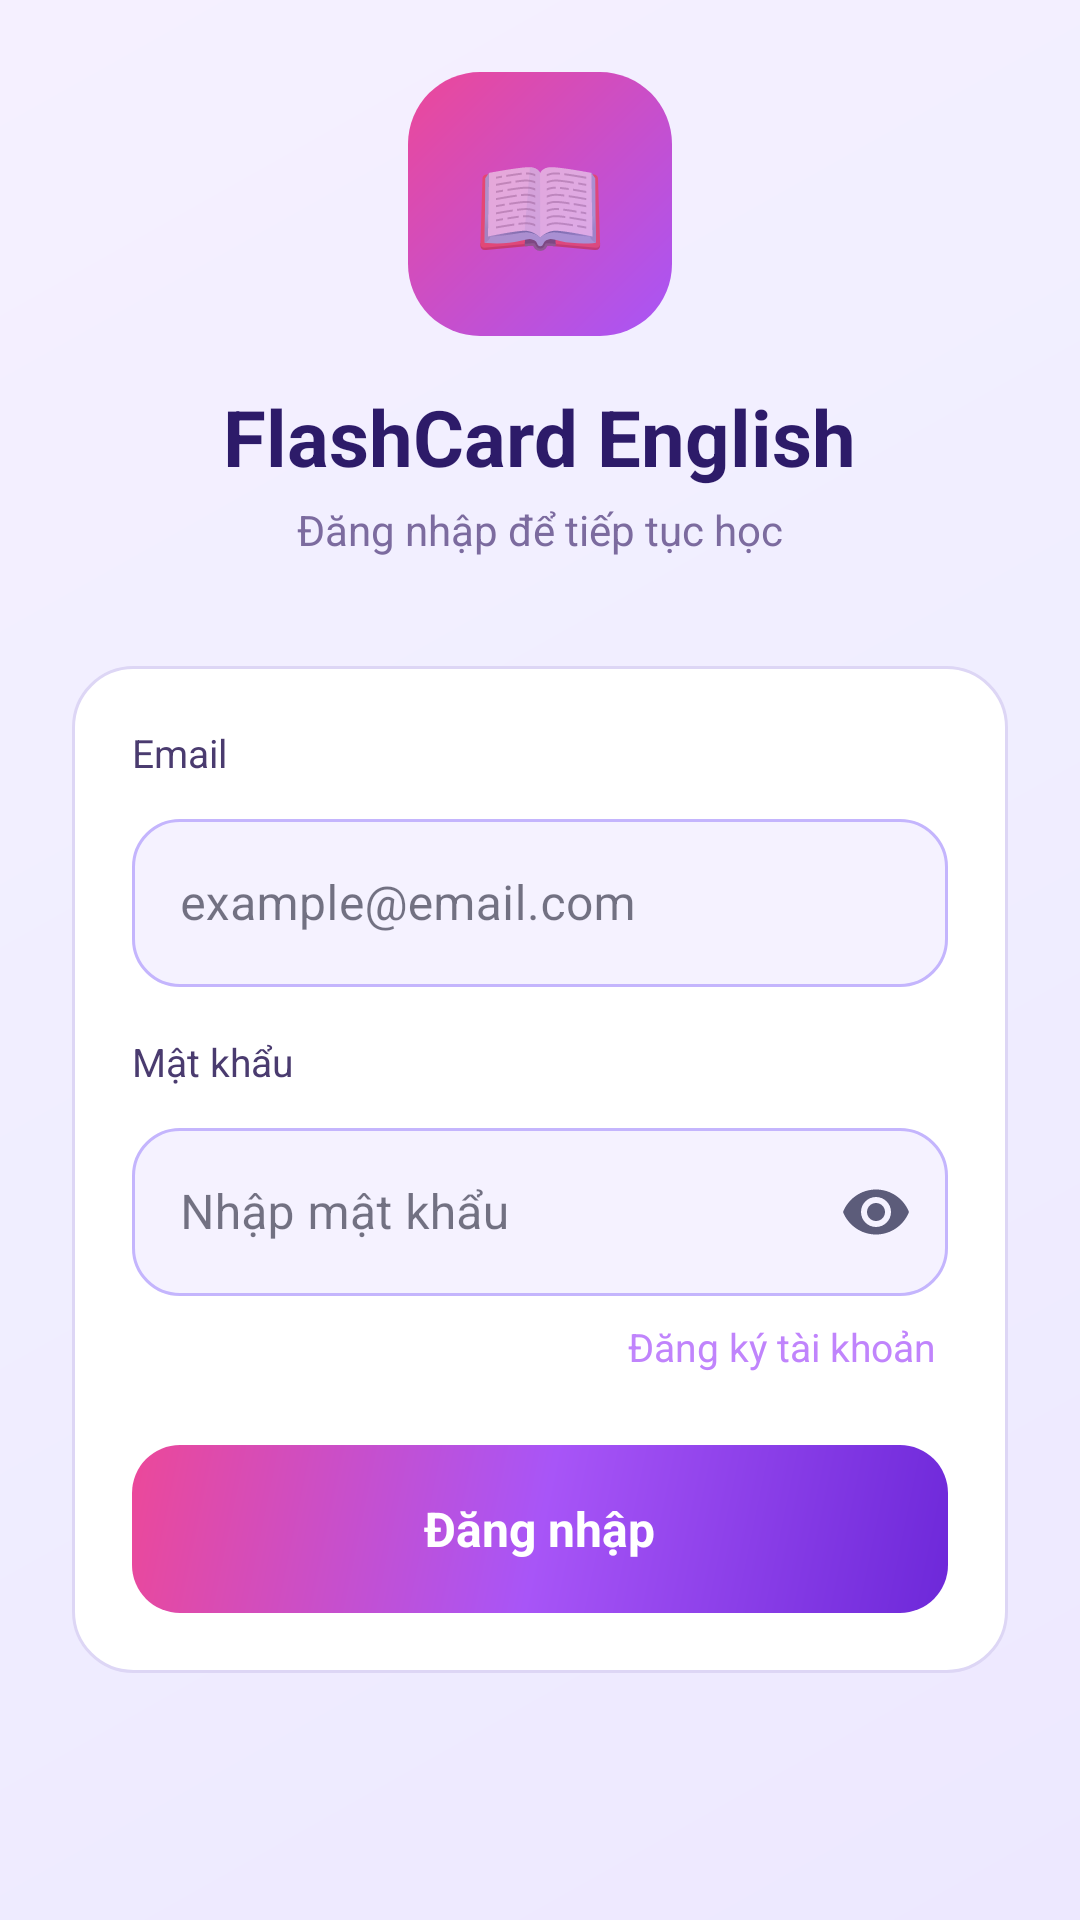

This screen was rendered from an Android layout file. Write that file and the resources it references.
<!-- AndroidManifest.xml: application theme Theme.FlashcardApp -->
<!-- res/layout/fragment_login.xml -->
<?xml version="1.0" encoding="utf-8"?>
<ScrollView
    xmlns:android="http://schemas.android.com/apk/res/android"
    android:layout_width="match_parent"
    android:layout_height="match_parent"
    android:background="@drawable/bg_gradient_dark"
    android:fillViewport="true">

    <LinearLayout
        android:layout_width="match_parent"
        android:layout_height="wrap_content"
        android:orientation="vertical"
        android:padding="24dp"
        android:paddingTop="60dp">

        
        <LinearLayout
            android:id="@+id/ivLogo"
            android:layout_width="match_parent"
            android:layout_height="wrap_content"
            android:orientation="vertical"
            android:gravity="center"
            android:layout_marginBottom="36dp">

            <LinearLayout
                android:layout_width="88dp"
                android:layout_height="88dp"
                android:background="@drawable/bg_logo"
                android:gravity="center"
                android:layout_marginBottom="16dp">

                <TextView
                    android:layout_width="wrap_content"
                    android:layout_height="wrap_content"
                    android:text="📖"
                    android:textSize="36sp"/>
            </LinearLayout>

            <TextView
                android:layout_width="wrap_content"
                android:layout_height="wrap_content"
                android:text="FlashCard English"
                android:textColor="@color/auth_text_title"
                android:textSize="26sp"
                android:textStyle="bold"/>

            <TextView
                android:layout_width="wrap_content"
                android:layout_height="wrap_content"
                android:text="Đăng nhập để tiếp tục học"
                android:textColor="@color/auth_text_subtitle"
                android:textSize="14sp"
                android:layout_marginTop="4dp"/>
        </LinearLayout>

        
        <LinearLayout
            android:id="@+id/cardForm"
            android:layout_width="match_parent"
            android:layout_height="wrap_content"
            android:orientation="vertical"
            android:background="@drawable/bg_card_dark"
            android:padding="20dp">

            
            <TextView
                android:layout_width="wrap_content"
                android:layout_height="wrap_content"
                android:text="Email"
                android:textColor="@color/auth_text_label"
                android:textSize="13sp"
                android:layout_marginBottom="8dp"/>

            <com.google.android.material.textfield.TextInputLayout
                android:layout_width="match_parent"
                android:layout_height="wrap_content"
                style="@style/InputStyle"
                android:layout_marginBottom="16dp">

                <com.google.android.material.textfield.TextInputEditText
                    android:id="@+id/etEmail"
                    android:layout_width="match_parent"
                    android:layout_height="56dp"
                    android:hint="example@email.com"
                    android:inputType="textEmailAddress"
                    android:textColor="@color/text_primary"
                    android:textColorHint="@color/text_hint"/>
            </com.google.android.material.textfield.TextInputLayout>

            
            <TextView
                android:layout_width="wrap_content"
                android:layout_height="wrap_content"
                android:text="Mật khẩu"
                android:textColor="@color/auth_text_label"
                android:textSize="13sp"
                android:layout_marginBottom="8dp"/>

            <com.google.android.material.textfield.TextInputLayout
                android:layout_width="match_parent"
                android:layout_height="wrap_content"
                style="@style/InputStyle"
                app:endIconMode="password_toggle"
                android:layout_marginBottom="4dp"
                xmlns:app="http://schemas.android.com/apk/res-auto">

                <com.google.android.material.textfield.TextInputEditText
                    android:id="@+id/etPassword"
                    android:layout_width="match_parent"
                    android:layout_height="56dp"
                    android:hint="Nhập mật khẩu"
                    android:inputType="textPassword"
                    android:textColor="@color/text_primary"
                    android:textColorHint="@color/text_hint"/>
            </com.google.android.material.textfield.TextInputLayout>

            
            <LinearLayout
                android:layout_width="match_parent"
                android:layout_height="wrap_content"
                android:orientation="horizontal"
                android:gravity="end"
                android:layout_marginBottom="20dp">

                <TextView
                    android:id="@+id/tvRegister"
                    android:layout_width="wrap_content"
                    android:layout_height="wrap_content"
                    android:text="Đăng ký tài khoản"
                    android:textColor="@color/purple_300"
                    android:textSize="13sp"
                    android:padding="4dp"/>
            </LinearLayout>

            
            <FrameLayout
                android:layout_width="match_parent"
                android:layout_height="56dp">

                <Button
                    android:id="@+id/btnLogin"
                    android:layout_width="match_parent"
                    android:layout_height="56dp"
                    android:text=""
                    android:background="@drawable/bg_btn_gradient"
                    android:stateListAnimator="@null"/>

                <TextView
                    android:id="@+id/tvBtnText"
                    android:layout_width="wrap_content"
                    android:layout_height="wrap_content"
                    android:layout_gravity="center"
                    android:text="Đăng nhập"
                    android:textColor="@color/white"
                    android:textSize="16sp"
                    android:textStyle="bold"/>

                <ProgressBar
                    android:id="@+id/progressBar"
                    android:layout_width="24dp"
                    android:layout_height="24dp"
                    android:layout_gravity="center"
                    android:visibility="gone"
                    android:indeterminateTint="@color/white"/>
            </FrameLayout>

        </LinearLayout>

    </LinearLayout>
</ScrollView>
<!-- resources referenced by this layout -->
<resources>
  <color name="auth_text_label">#4A3B6F</color>
  <color name="auth_text_subtitle">#7C6B9F</color>
  <color name="auth_text_title">#2D1B69</color>
  <color name="purple_300">#C084FC</color>
  <color name="text_hint">#8E8EA8</color>
  <color name="text_primary">#1A1A2E</color>
  <color name="white">#FFFFFF</color>
  <!-- drawable bg_btn_gradient (drawable) -->
  <?xml version="1.0" encoding="utf-8"?>
  <shape xmlns:android="http://schemas.android.com/apk/res/android" android:shape="rectangle">
      <gradient
          android:startColor="#6D28D9"
          android:centerColor="#A855F7"
          android:endColor="#EC4899"
          android:angle="135"/>
      <corners android:radius="16dp"/>
  </shape>
  <!-- drawable bg_card_dark (drawable) -->
  <?xml version="1.0" encoding="utf-8"?>
  <shape xmlns:android="http://schemas.android.com/apk/res/android" android:shape="rectangle">
      <solid android:color="@color/bg_card_surface"/>
      <stroke android:width="1dp" android:color="#DDD6F5"/>
      <corners android:radius="20dp"/>
  </shape>
  <!-- drawable bg_gradient_dark (drawable) -->
  <?xml version="1.0" encoding="utf-8"?>
  <shape xmlns:android="http://schemas.android.com/apk/res/android">
      <gradient
          android:startColor="#EDE8FF"
          android:centerColor="#F0EEFF"
          android:endColor="#F5F0FF"
          android:angle="135"/>
  </shape>
  <!-- drawable bg_logo (drawable) -->
  <?xml version="1.0" encoding="utf-8"?>
  <shape xmlns:android="http://schemas.android.com/apk/res/android" android:shape="rectangle">
      <gradient android:startColor="#A855F7" android:endColor="#EC4899" android:angle="135"/>
      <corners android:radius="24dp"/>
  </shape>
  <style name="InputStyle" parent="Widget.MaterialComponents.TextInputLayout.OutlinedBox">
          <item name="boxStrokeColor">@color/input_stroke_selector</item>
          <item name="boxBackgroundColor">@color/input_box_bg</item>
          <item name="hintTextColor">@color/text_hint</item>
          <item name="boxCornerRadiusTopStart">16dp</item>
          <item name="boxCornerRadiusTopEnd">16dp</item>
          <item name="boxCornerRadiusBottomStart">16dp</item>
          <item name="boxCornerRadiusBottomEnd">16dp</item>
          <item name="endIconTint">@color/text_secondary</item>
          <item name="passwordToggleTint">@color/text_secondary</item>
      </style>
  <style name="Theme.FlashcardApp" parent="Theme.MaterialComponents.DayNight.NoActionBar">
          <item name="colorPrimary">@color/purple_500</item>
          <item name="colorPrimaryVariant">@color/purple_600</item>
          <item name="colorOnPrimary">@color/white</item>
          <item name="colorSecondary">@color/pink_500</item>
          <item name="colorSecondaryVariant">@color/pink_600</item>
          <item name="colorOnSecondary">@color/white</item>
          <item name="android:colorBackground">@color/bg_surface</item>
          <item name="colorSurface">@color/bg_card_surface</item>
          <item name="colorOnBackground">@color/text_primary</item>
          <item name="colorOnSurface">@color/text_primary</item>
          <item name="colorError">@color/wrong_red</item>
          <item name="android:statusBarColor">@color/bg_surface</item>
          <item name="android:navigationBarColor">@color/nav_bg_adaptive</item>
      </style>
  <color name="bg_card_surface">#FFFFFF</color>
  <color name="input_box_bg">#F5F2FF</color>
  <color name="text_secondary">#5C5C7A</color>
  <color name="purple_500">#A855F7</color>
  <color name="purple_600">#9333EA</color>
  <color name="pink_500">#EC4899</color>
  <color name="pink_600">#DB2777</color>
  <color name="bg_surface">#EDE8FF</color>
  <color name="wrong_red">#EF4444</color>
  <color name="nav_bg_adaptive">#FFFFFF</color>
</resources>
